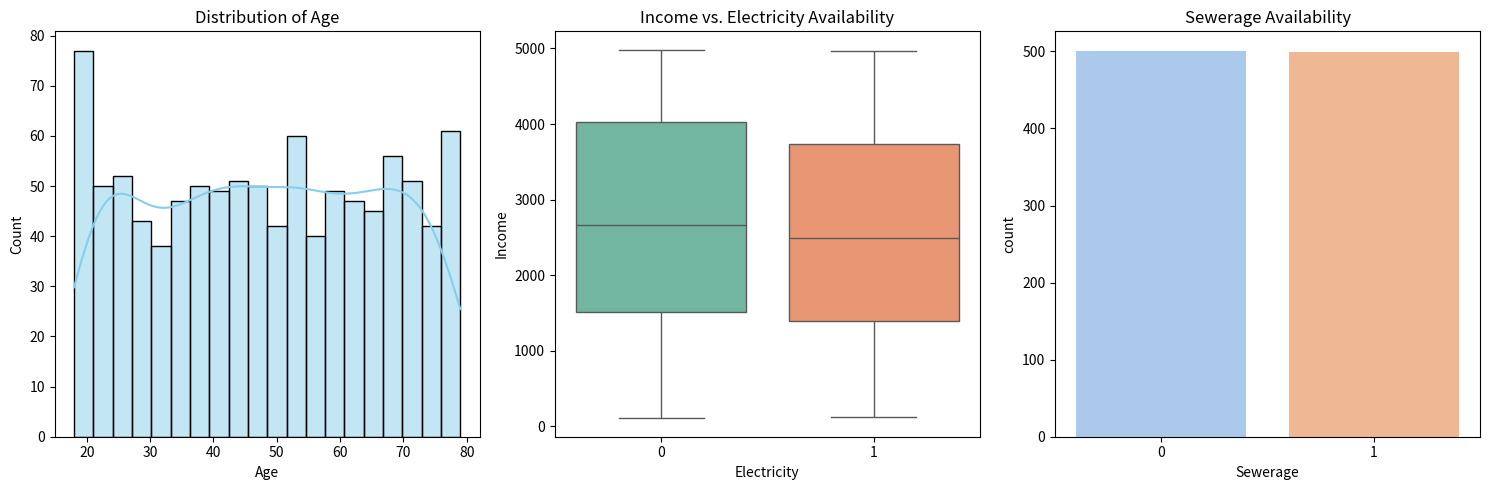
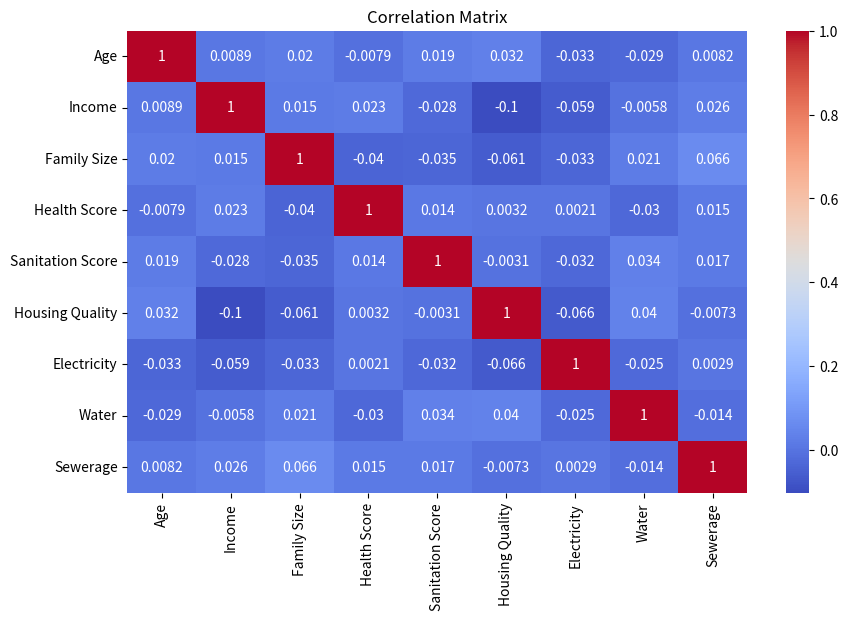

These figures' Python source, in order:
import pandas as pd
import numpy as np
import matplotlib.pyplot as plt
import seaborn as sns

# Generate synthetic data
np.random.seed(0)
num_samples = 1000

# Demographics
age = np.random.randint(18, 80, num_samples)
income = np.random.randint(100, 5000, num_samples)
family_size = np.random.randint(1, 8, num_samples)

# Conditions
health_score = np.random.randint(1, 10, num_samples)
sanitation_score = np.random.randint(1, 10, num_samples)
housing_quality = np.random.randint(1, 10, num_samples)

# Basic services
electricity = np.random.choice([0, 1], num_samples, p=[0.3, 0.7])
water = np.random.choice([0, 1], num_samples, p=[0.4, 0.6])
sewerage = np.random.choice([0, 1], num_samples, p=[0.5, 0.5])

# Creating DataFrame
data = pd.DataFrame({
    'Age': age,
    'Income': income,
    'Family Size': family_size,
    'Health Score': health_score,
    'Sanitation Score': sanitation_score,
    'Housing Quality': housing_quality,
    'Electricity': electricity,
    'Water': water,
    'Sewerage': sewerage
})

# Summary Statistics
summary_stats = data.describe()
print(summary_stats)

# Charts and graphs
# Basic infographic charts
plt.figure(figsize=(15, 5))

plt.subplot(1, 3, 1)
sns.histplot(data['Age'], kde=True, bins=20, color='skyblue')
plt.title('Distribution of Age')

plt.subplot(1, 3, 2)
sns.boxplot(x=data['Electricity'], y=data['Income'], palette='Set2')
plt.title('Income vs. Electricity Availability')

plt.subplot(1, 3, 3)
sns.countplot(x=data['Sewerage'], palette='pastel')
plt.title('Sewerage Availability')

plt.tight_layout()
plt.show()

# Advanced charts
plt.figure(figsize=(10, 6))

sns.heatmap(data.corr(), annot=True, cmap='coolwarm')
plt.title('Correlation Matrix')

plt.show()
